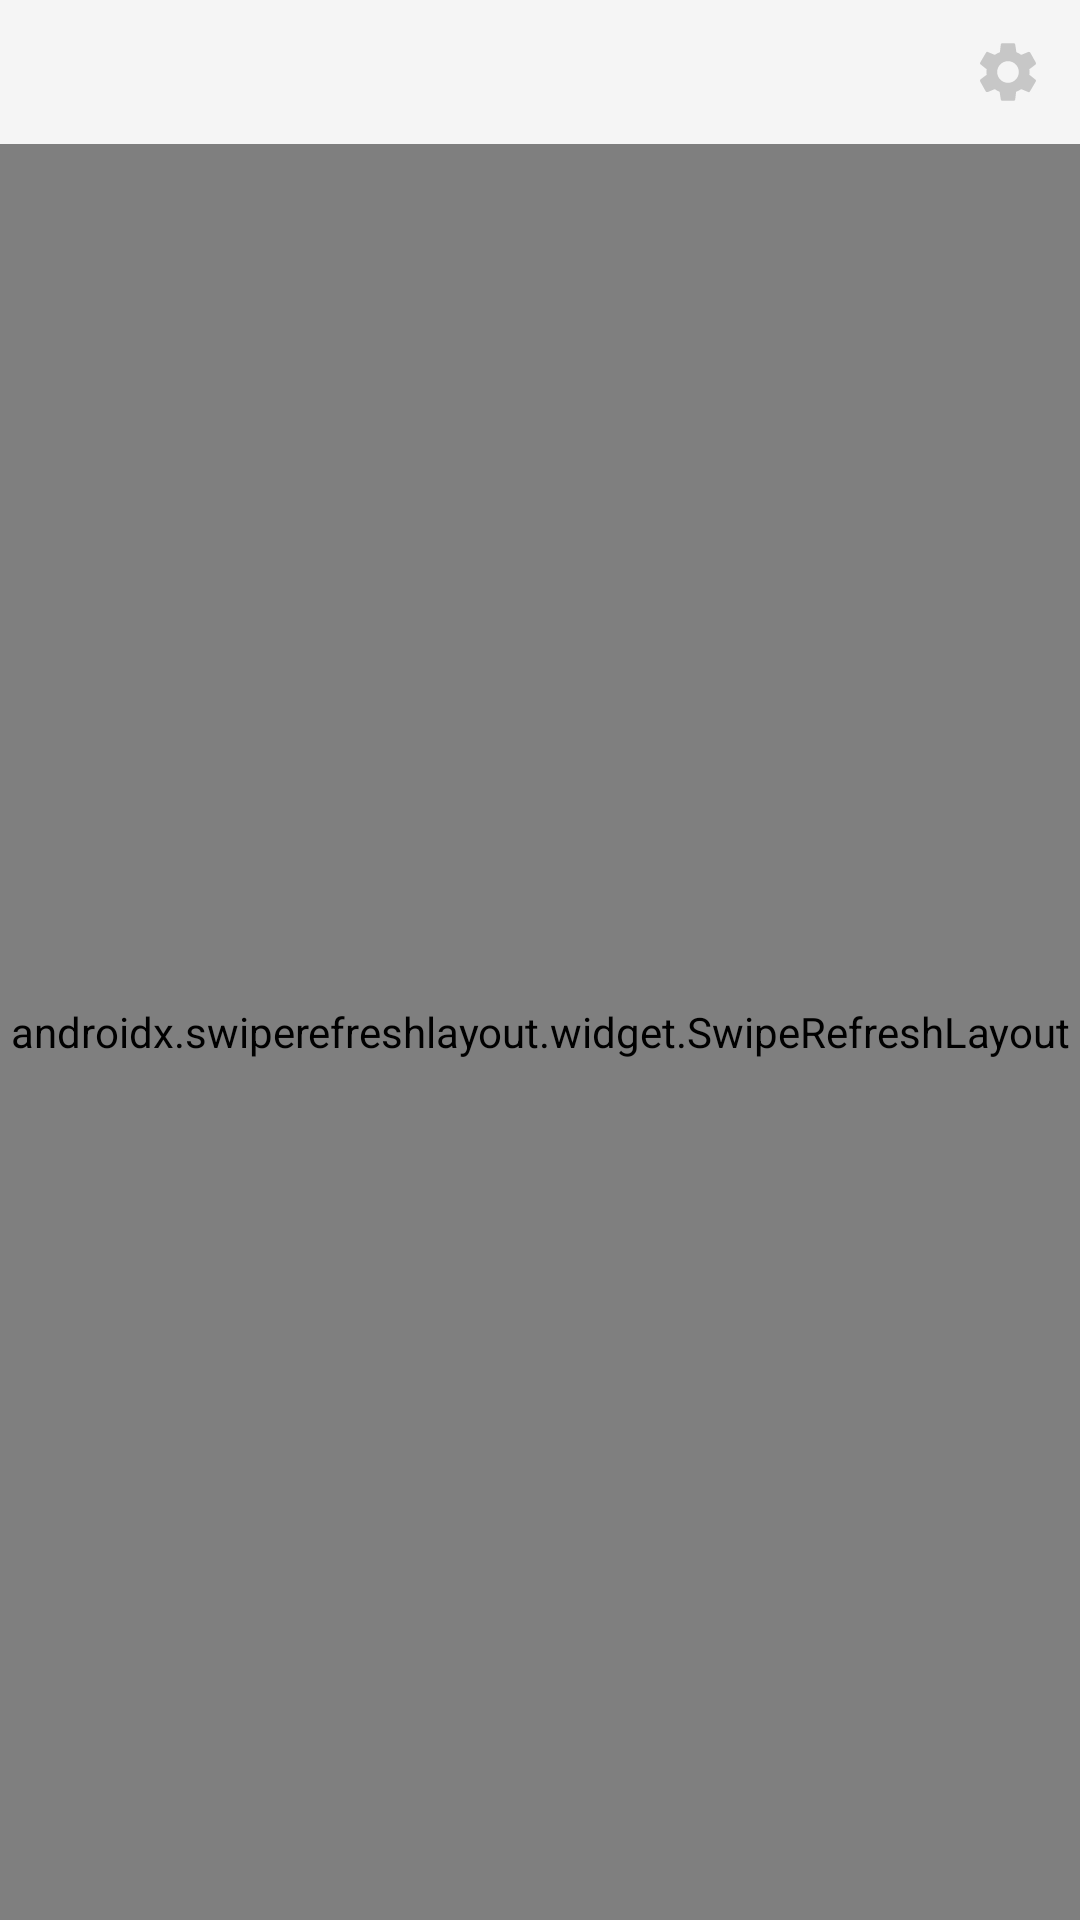

This screen was rendered from an Android layout file. Write that file and the resources it references.
<!-- AndroidManifest.xml: application theme AppTheme -->
<!-- res/layout/account_fragment.xml -->
<?xml version="1.0" encoding="utf-8"?>
<RelativeLayout xmlns:android="http://schemas.android.com/apk/res/android"
    xmlns:tools="http://schemas.android.com/tools"
    android:layout_width="match_parent"
    android:layout_height="match_parent">

    <LinearLayout
        android:layout_width="match_parent"
        android:layout_height="match_parent"
        android:orientation="vertical"
        android:animateLayoutChanges="true">

        <LinearLayout
            android:layout_width="match_parent"
            android:layout_height="wrap_content"
            android:padding="@dimen/activity_horizontal_margin"
            android:background="@color/colorBackground"
            android:orientation="horizontal">

            <TextView
                android:id="@+id/usernameTextView"
                android:layout_width="0dp"
                android:layout_height="wrap_content"
                android:layout_weight="1"
                android:textAppearance="@style/TextAppearance.MaterialComponents.Caption"
                tools:text="sampleusername" />

            <ImageButton
                android:id="@+id/settingsButton"
                android:layout_width="wrap_content"
                android:layout_height="wrap_content"
                android:contentDescription="@string/account_activity_title"
                android:src="@drawable/ic_settings_24dp"
                android:background="@color/transparent"/>
        </LinearLayout>

        <LinearLayout
            android:id="@+id/settingsLayout"
            android:layout_width="match_parent"
            android:layout_height="wrap_content"
            android:padding="@dimen/activity_horizontal_margin"
            android:background="@color/colorBackground"
            android:orientation="vertical"
            android:visibility="gone"
            >
            <TextView
                android:layout_width="wrap_content"
                android:layout_height="wrap_content"
                android:text="@string/change_email"
                android:textAppearance="@style/TextAppearance.MaterialComponents.Body1" />

            <LinearLayout
                android:layout_width="match_parent"
                android:layout_height="wrap_content"
                android:orientation="horizontal">

                <EditText
                    android:id="@+id/newEmailEditText"
                    android:layout_width="0dp"
                    android:layout_height="wrap_content"
                    android:layout_marginBottom="@dimen/activity_horizontal_margin"
                    android:layout_weight="1"
                    android:hint="@string/new_email_hint"
                    android:inputType="textEmailAddress"
                    android:maxLines="1"
                    android:padding="@dimen/activity_horizontal_margin" />

                <com.google.android.material.button.MaterialButton
                    android:id="@+id/changeEmailButton"
                    android:layout_width="wrap_content"
                    android:layout_height="wrap_content"
                    android:text="@string/pic_edit_menu_save"
                    android:textAllCaps="false" />
            </LinearLayout>

            <TextView
                android:layout_width="wrap_content"
                android:layout_height="wrap_content"
                android:text="@string/change_password"
                android:textAppearance="@style/TextAppearance.MaterialComponents.Body1" />

            <LinearLayout
                android:layout_width="match_parent"
                android:layout_height="wrap_content"
                android:orientation="horizontal">

                <EditText
                    android:id="@+id/newPasswordEditText"
                    android:layout_width="0dp"
                    android:layout_height="wrap_content"
                    android:layout_marginBottom="@dimen/activity_horizontal_margin"
                    android:layout_weight="1"
                    android:focusableInTouchMode="true"
                    android:hint="@string/new_password_hint"
                    android:inputType="textPassword"
                    android:maxLines="1"
                    android:padding="@dimen/activity_horizontal_margin" />

                <com.google.android.material.button.MaterialButton
                    android:id="@+id/changePasswordButton"
                    android:layout_width="wrap_content"
                    android:layout_height="wrap_content"
                    android:text="@string/pic_edit_menu_save"
                    android:textAllCaps="false" />
            </LinearLayout>

            <com.google.android.material.button.MaterialButton
                android:id="@+id/resetPasswordButton"
                android:layout_width="match_parent"
                android:layout_height="wrap_content"
                android:gravity="center"
                android:text="@string/reset_password"
                android:textAllCaps="false" />

            <com.google.android.material.button.MaterialButton
                android:id="@+id/deleteAccountButton"
                android:layout_width="match_parent"
                android:layout_height="wrap_content"
                android:gravity="center"
                android:text="@string/delete_account"
                android:textAllCaps="false" />

            <com.google.android.material.button.MaterialButton
                android:id="@+id/signOutButton"
                android:layout_width="match_parent"
                android:layout_height="wrap_content"
                android:gravity="center"
                android:text="@string/sign_out"
                android:textAllCaps="false" />


        </LinearLayout>
        <LinearLayout
            android:id="@+id/noPostsInfoText"
            android:layout_width="match_parent"
            android:layout_height="wrap_content"
            android:background="@color/colorBackground"
            android:orientation="vertical"
            android:visibility="gone"
            android:padding="@dimen/activity_horizontal_margin"
            >
            <TextView
                android:layout_width="match_parent"
                android:layout_height="wrap_content"
                android:gravity="center"
                android:textAppearance="@style/TextAppearance.MaterialComponents.Headline4"
                android:text="No posts"
                />
            <TextView
                android:layout_width="match_parent"
                android:layout_height="wrap_content"
                android:gravity="center"
                android:textAppearance="@style/TextAppearance.MaterialComponents.Body1"
                android:text="Tap the + button\nto start a new creation"
                />
        </LinearLayout>
        <androidx.swiperefreshlayout.widget.SwipeRefreshLayout
            android:id="@+id/swipeRefreshLayout"
            android:layout_width="match_parent"
            android:layout_height="0dp"
            android:layout_weight="1"
            android:background="@color/colorBackground"
            >

            <GridView
                android:id="@+id/imageListView"
                android:layout_width="fill_parent"
                android:layout_height="fill_parent"
                android:columnWidth="120dp"
                android:gravity="center"
                android:numColumns="auto_fit"
                android:verticalSpacing="0dp"
                android:horizontalSpacing="0dp"
                android:stretchMode="columnWidth" />

        </androidx.swiperefreshlayout.widget.SwipeRefreshLayout>
    </LinearLayout>

    <ProgressBar
        android:id="@+id/progressBar"
        style="?android:attr/progressBarStyleLarge"
        android:layout_width="wrap_content"
        android:layout_height="wrap_content"
        android:layout_centerHorizontal="true"
        android:layout_centerVertical="true"
        android:indeterminate="true"
        android:visibility="gone" />

</RelativeLayout>
<!-- resources referenced by this layout -->
<resources>
  <color name="colorBackground">#fff5f5f5</color>
  <color name="transparent">@android:color/transparent</color>
  <dimen name="activity_horizontal_margin">12dp</dimen>
  <!-- drawable ic_settings_24dp (drawable) -->
  <vector xmlns:android="http://schemas.android.com/apk/res/android"
          android:width="24dp"
          android:height="24dp"
          android:viewportWidth="24"
          android:viewportHeight="24">
      <path
          android:fillColor="#FFc7c7c7"
          android:pathData="M19.1,12.9a2.8,2.8 0,0 0,0.1 -0.9,2.8 2.8,0 0,0 -0.1,-0.9l2.1,-1.6a0.7,0.7 0,0 0,0.1 -0.6L19.4,5.5a0.7,0.7 0,0 0,-0.6 -0.2l-2.4,1a6.5,6.5 0,0 0,-1.6 -0.9l-0.4,-2.6a0.5,0.5 0,0 0,-0.5 -0.4H10.1a0.5,0.5 0,0 0,-0.5 0.4L9.3,5.4a5.6,5.6 0,0 0,-1.7 0.9l-2.4,-1a0.4,0.4 0,0 0,-0.5 0.2l-2,3.4c-0.1,0.2 0,0.4 0.2,0.6l2,1.6a2.8,2.8 0,0 0,-0.1 0.9,2.8 2.8,0 0,0 0.1,0.9L2.8,14.5a0.7,0.7 0,0 0,-0.1 0.6l1.9,3.4a0.7,0.7 0,0 0,0.6 0.2l2.4,-1a6.5,6.5 0,0 0,1.6 0.9l0.4,2.6a0.5,0.5 0,0 0,0.5 0.4h3.8a0.5,0.5 0,0 0,0.5 -0.4l0.3,-2.6a5.6,5.6 0,0 0,1.7 -0.9l2.4,1a0.4,0.4 0,0 0,0.5 -0.2l2,-3.4c0.1,-0.2 0,-0.4 -0.2,-0.6ZM12,15.6A3.6,3.6 0,1 1,15.6 12,3.6 3.6,0 0,1 12,15.6Z"/>
  </vector>
  <string name="account_activity_title">My Account</string>
  <string name="change_email">Change Email</string>
  <string name="change_password">Change Password</string>
  <string name="delete_account">Delete Account</string>
  <string name="new_email_hint">New Email</string>
  <string name="new_password_hint">New Password</string>
  <string name="pic_edit_menu_save">Save</string>
  <string name="reset_password">Reset Password</string>
  <string name="sign_out">Sign Out</string>
  <style name="AppTheme" parent="BaseTheme" />
  <style name="BaseTheme" parent="Theme.MaterialComponents.Light.DarkActionBar">
          <item name="colorPrimary">@color/colorSecondary</item>
          <item name="colorPrimaryDark">@color/colorSecondaryDark</item> 
          <item name="colorAccent">@color/colorSecondary</item> 
      </style>
  <color name="colorSecondary">#ff26c6da</color>
  <color name="colorSecondaryDark">#ff0095a8</color>
</resources>
